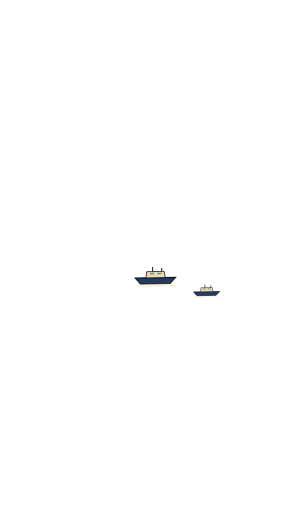
t = 0.00 s
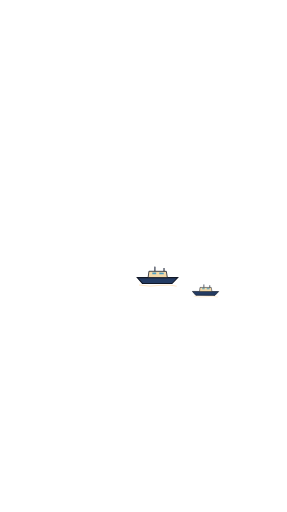
t = 0.88 s
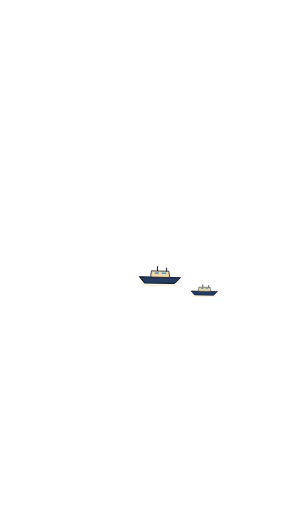
t = 1.88 s
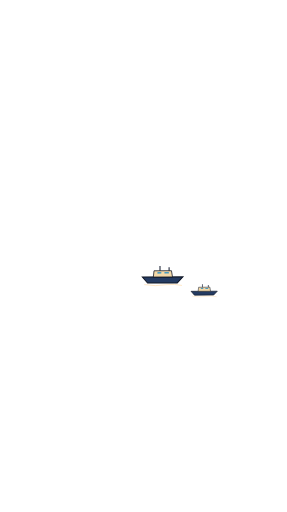
t = 3.00 s
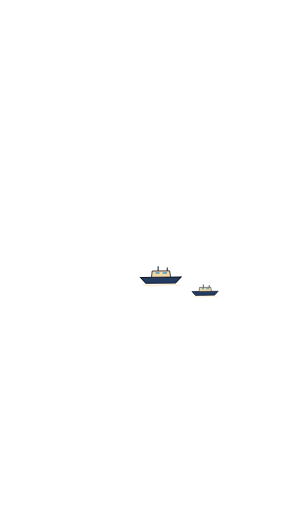
t = 3.75 s
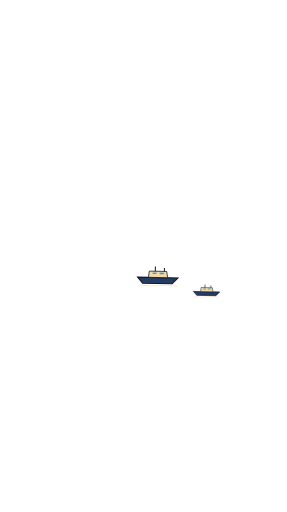
t = 5.00 s

The animated SVG that drew these frames (rendered in a browser with its animation timeline set to each time). Animation: 4 SMIL elements (animateTransform=4); one cycle of 6.00 s, repeats indefinitely.

<svg xmlns="http://www.w3.org/2000/svg" width="938" height="1676" viewBox="0 0 938 1676"><defs><clipPath id="frame"><rect x="13" y="13" width="912" height="1650"/></clipPath></defs><g clip-path="url(#frame)"><g transform="translate(507 905) scale(0.85)"><g><path d="M-77 5 L79 5 L57 28 L-57 28Z" fill="#243b62" stroke="#111827" stroke-width="4"/><path d="M-32 -19 L35 -19 L39 5 L-35 5Z" fill="#f4d9a8" stroke="#111827" stroke-width="3"/><path d="M-9 -37 L-9 -19 M26 -32 L26 -19" stroke="#141c30" stroke-width="4"/><path d="M-19 -11 L-4 -11 M8 -11 L25 -11" stroke="#4b9dc1" stroke-width="6"/><path d="M-70 34 Q-25 42 12 35 Q50 31 75 38" fill="none" stroke="#ffc77b" stroke-width="3" opacity=".55"/><animateTransform attributeName="transform" type="translate" values="0 0;28 -3;0 0" dur="6s" repeatCount="indefinite"/><animateTransform attributeName="transform" additive="sum" type="rotate" values="-1;1.5;-1" dur="3.5s" repeatCount="indefinite"/></g></g><g transform="translate(675 952) scale(0.55)"><g><path d="M-77 5 L79 5 L57 28 L-57 28Z" fill="#243b62" stroke="#111827" stroke-width="4"/><path d="M-32 -19 L35 -19 L39 5 L-35 5Z" fill="#f4d9a8" stroke="#111827" stroke-width="3"/><path d="M-9 -37 L-9 -19 M26 -32 L26 -19" stroke="#141c30" stroke-width="4"/><path d="M-19 -11 L-4 -11 M8 -11 L25 -11" stroke="#4b9dc1" stroke-width="6"/><path d="M-70 34 Q-25 42 12 35 Q50 31 75 38" fill="none" stroke="#ffc77b" stroke-width="3" opacity=".55"/><animateTransform attributeName="transform" type="translate" values="0 0;-18 -3;0 0" dur="5s" repeatCount="indefinite"/><animateTransform attributeName="transform" additive="sum" type="rotate" values="-1;1.5;-1" dur="3.5s" repeatCount="indefinite"/></g></g></g></svg>
